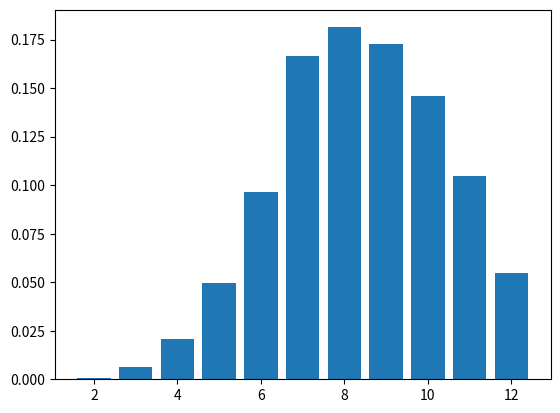

The matplotlib source for this figure:
import operator
import itertools
import re


class dist(dict):
    def __init__(self,items={}):
        dict.__init__(self,items)
        # assert abs(1-sum(self.keys()))<.001

    def combine(self,function,other):
        if type(other) == int:
            other = dist({other:1})

        assert type(other) == dist

        result = {}
        for num1,prob1 in self.items():
            for num2,prob2 in other.items():
                key = int(function(num1,num2))
                if key not in result:
                    result[key] = 0
                result[key] += prob1 * prob2
        return dist(result)

    def __add__(self,other): return self.combine(operator.add,other)
    def __mul__(self,other): return self.combine(operator.mul,other)
    def __sub__(self,other): return self.combine(operator.sub,other)
    def __neg__(self,other): return self.combine(operator.neg,other)
    def __lt__(self,other): return self.combine(operator.lt,other)
    def __gt__(self,other): return self.combine(operator.gt,other)
    def __eq__(self,other): return self.combine(operator.gt,other)


def newDice(size=6):
    assert size >= 1
    return dist({(i + 1):1 / size for i in range(size)})


def newRoll(number=1,size=6):
    assert number >= 1

    base = newDice(size)
    for _ in range(number - 1):
        base += newDice(size)
    return base


def minmax(func):
    def inner(*args):
        result = {}

        for poss in itertools.product(*(a.items() for a in args)):

            key = func(t[0] for t in poss)
            if key not in result:
                result[key] = 0

            p = 1
            for t in poss: p *= t[1]
            result[key] += p

        return dist(result)

    return inner

dmin = minmax(min)
dmax = minmax(max)


def advantage(roll):
    return dmax(roll, roll)

def disadvantage(roll):
    return dmin(roll, roll)

def cummulative(d):
    m = [0]
    for i in range(max(d.keys())+1):
        m.append(m[-1]+d.get(i, 0))
    return dist(dict(enumerate(m[1:])))


# parser

def run(text):
    for psub in (
        ('(\d+)d(\d+)', 'newRoll(\\1, \\2)'),
        ('d(\d+)', 'newRoll(1, \\1)'),
        ('=', '=='),):
        text = re.sub(*psub, text)
    return eval(text)


# stats
def stats(d):

    running = 0
    for k,v in sorted(d.items()):
        running += v
        if running>.5:
            median = k
            break

    return f"""
    mean: {sum(k*v for k,v in d.items())}
    median: {median}
    mode: {pmax(d.items(), key=lambda t:t[1])[0]}
    """

import matplotlib.pyplot as plt

def plot(result=None, text=None):
    # plt.plot(tuple(result.keys()), tuple(result.values()))
    if result is None: result = run(text)
    plt.bar(tuple(result.keys()), tuple(result.values()), label=text)

def show():
    plt.legend()
    plt.show()
    input()
    plt.close()

plot((run('advantage(2d6)')))
show()

# ------- sw system tests ---------


difs = {
    'trivial':5,
    'easy':6,
    'decent':7,
    'tricky':8,
    'hard':9,
    'challenging':10,
    # 'impossible':13,
}

if __name__ == '__main__':
    flat = dist({1:1})
    def percent(d):
        l = 5

        val = 100*d.get(1, 0)
        if val==100:
            return '#'*l
        if val==0:
            return ' '*l
        return f'{val:.1f}%'.rjust(l)



    for skill in range(0, 7):
        print(f'{skill} skill', {0:'(untrained)', 3:'(competent)', 6:'(legendary)'}.get(skill, ''))

        for name, diff in difs.items():

            roll = run('2d6') + skill

            fail = roll < diff-3
            setback = (roll < diff) - fail

            win = roll+1 > diff+3
            partial = (roll+1 > diff) - win

            print(percent(win), percent(partial), percent(setback), percent(fail), f'{name} problem')

        print()







